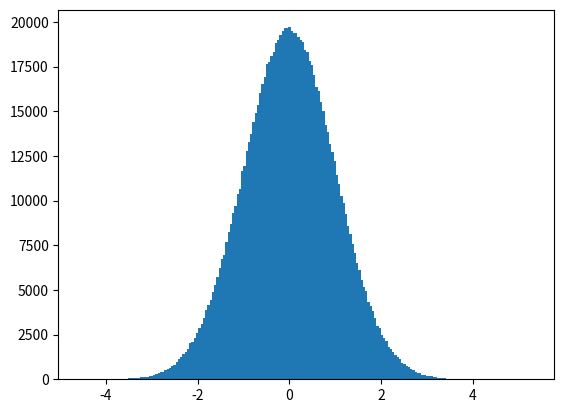

Here is the Python script that generated this plot:
import numpy as np

# Array with all values 0
a = np.zeros((2, 4))

a.shape

a.ndim

a.size

# Array whose values are all 0
np.zeros((2, 3, 4))

# Array whose values are all 1
np.ones((2, 3, 4))

# Array whose values are all the value indicated as the second parameter of the function
np.full((2, 3, 4), 8)

# The result of np.empty is unpredictable
# It initializes the array values with whatever is in memory at that moment
np.empty((2, 3, 9))

# Initialization of the array using a Python array
b = np.array([[1, 2, 3], [4, 5, 6]])
b

b.shape

# Creating the array using a range-based function
# (minimum, maximum, number of elements in the array)
print(np.linspace(0, 6, 10))

# Initialization of the array with random values
np.random.rand(2, 3, 4)

# Initialization of the array with random values according to a normal distribution
np.random.randn(2, 4)

%matplotlib inline
import matplotlib.pyplot as plt

c = np.random.randn(1000000)

plt.hist(c, bins=200)
plt.show()

# Initialization of the array using a custom function

def func(x, y):
    return x + 2 * y

np.fromfunction(func, (3, 5))

# Creation of a one-dimensional array
array_uni = np.array([1, 3, 5, 7, 9, 11])
print("Shape:", array_uni.shape)
print("Array_uni:", array_uni)

# Accessing the fifth element of the array
array_uni[4]

# Accessing the third and fourth element of the array
array_uni[2:4]

# Accessing to the elements 0,3 and 5 of the array
array_uni[0::3]

# Creation of a multidimensional array
array_multi = np.array([[1, 2, 3, 4], [5, 6, 7, 8]])
print("Shape:", array_multi.shape)
print("Array_multi:\n", array_multi)

# Accessing the fourth element of the array
array_multi[0, 3]

# Accessing the second row of the array
array_multi[1, :]

# Accessing the third element of the first two rows of the array
array_multi[0:2, 2]

# Creation of a one-dimensional array initialized with the range of elements 0-27
array1 = np.arange(28)
print("Shape:", array1.shape)
print("Array 1:", array1)

# Changing the dimensions of the array and their lengths
array1.shape = (7, 4)
print("Shape:", array1.shape)
print("Array 1:\n", array1)

# The previous example returns a new array that points to the same data.
# Important: Modifications to one array will affect the other array
array2 = array1.reshape(4, 7)
print("Shape:", array2.shape)
print("Array 2:\n", array2)

# Modification of the returned new array
array2[0, 3] = 20
print("Array 2:\n", array2)

print("Array 1:\n", array1)

# Flatten the array, returning a new one-dimensional array
# Important: The new array points to the same data
print("Array 1:", array1.ravel())

# Creation of two one-dimensional arrays
array1 = np.arange(2, 18, 2)
array2 = np.arange(8)
print("Array 1:", array1)
print("Array 2:", array2)

# Addition
print(array1 + array2)

# Subtraction
print(array1 - array2)

# Multiplication
# Important: It's not matrix multiplication
print(array1 * array2)

# Creation of two one-dimensional arrays
array1 = np.arange(5)
array2 = np.array([3])
print("Shape Array 1:", array1.shape)
print("Array 1:", array1)
print()
print("Shape Array 2:", array2.shape)
print("Array 2:", array2)

# Sum of both arrays
array1 + array2

# Creation of two multidimensional arrays and one-dimensional array
array1 = np.arange(6)
array1.shape = (2, 3)
array2 = np.arange(6, 18, 4)
print("Shape Array 1:", array1.shape)
print("Array 1:\n", array1)
print()
print("Shape Array 2:", array2.shape)
print("Array 2:", array2)

# Sum of both arrays
array1 + array2

# Creation of a one-dimensional array
array1 = np.arange(1, 20, 2)
print("Array 1:", array1)

# Mean of the elements of the array
array1.mean()

# Sum of the elements of the array
array1.sum()

# Square of the elements of the array
np.square(array1)

# Square root of the elements of the array
np.sqrt(array1)

# Exponential of the elements of the array
np.exp(array1)

# Logarithm of the elements of the array
np.log(array1)

